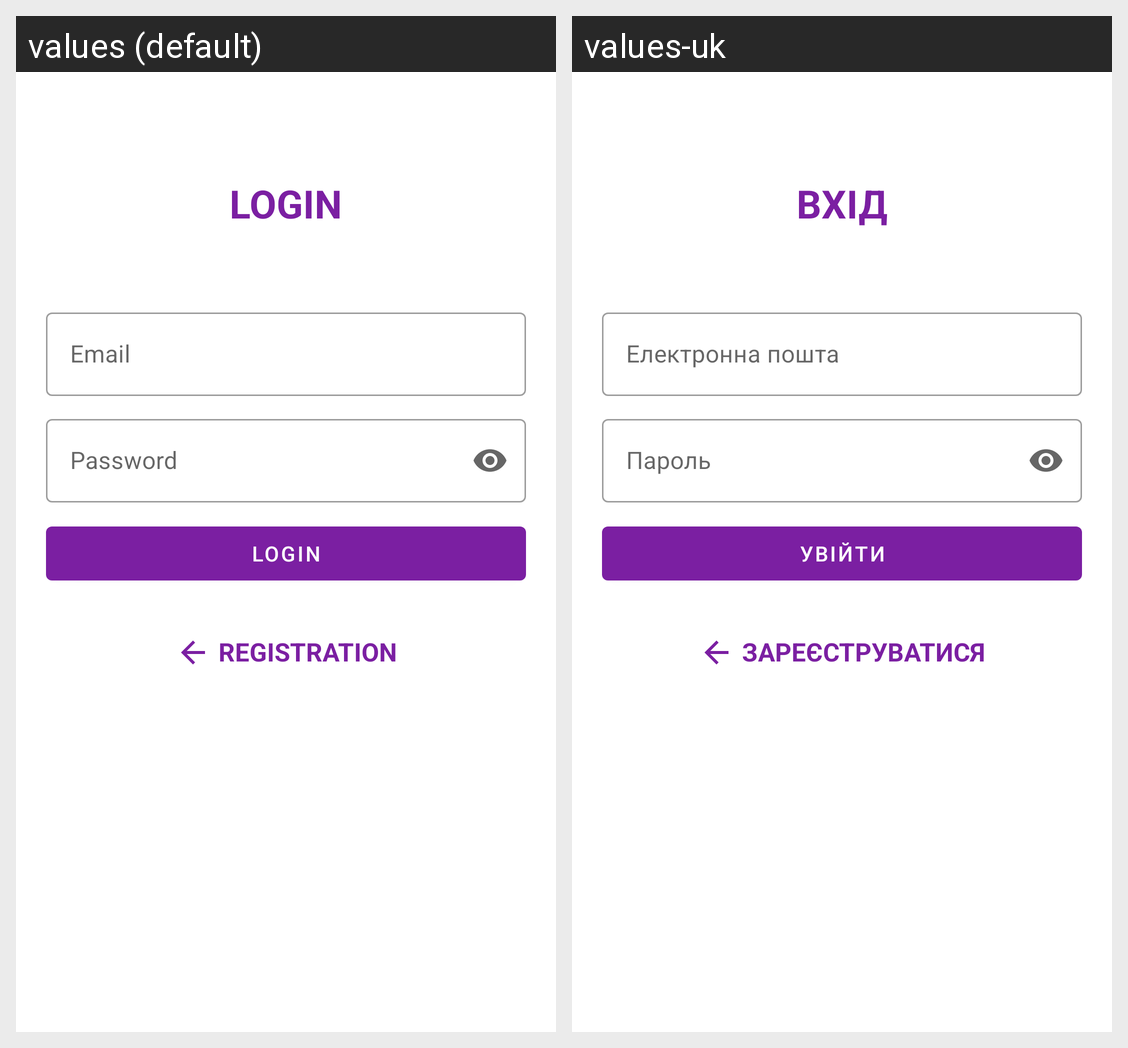

Locale-by-locale string values for the Android screen shown in this grid:
Android screen res/layout/activity_login.xml rendered under 2 locales, left to right: values (default), values-uk. Device: Nexus 5 (rendered at 1080×1920; each locale shown at half size, 540×960, under a caption strip naming it); theme Theme.Electromobile.
Strings drawn on this screen, with the default value and each locale's value (text and hints the layout hard-codes, and strings that could not be matched under every locale, appear in the picture but are not listed):

title_login
  values: Login
  values-uk: Вхід

form_email
  values: Email
  values-uk: Електронна пошта

form_password
  values: Password
  values-uk: Пароль

btn_login
  values: Login
  values-uk: Увійти

link_registration
  values: Registration
  values-uk: Зареєструватися
